Run: headless pygame with SDL's dummy video driver; simulated clock (each Clock.tick advances the game by its frame time, no real sleeping); random seed 0; keys injected as events and as key.get_pressed() state; mouse plan: one left click at the window centre at the start of phase 2, then a move to the lower-right quarter at the start of phase 3.
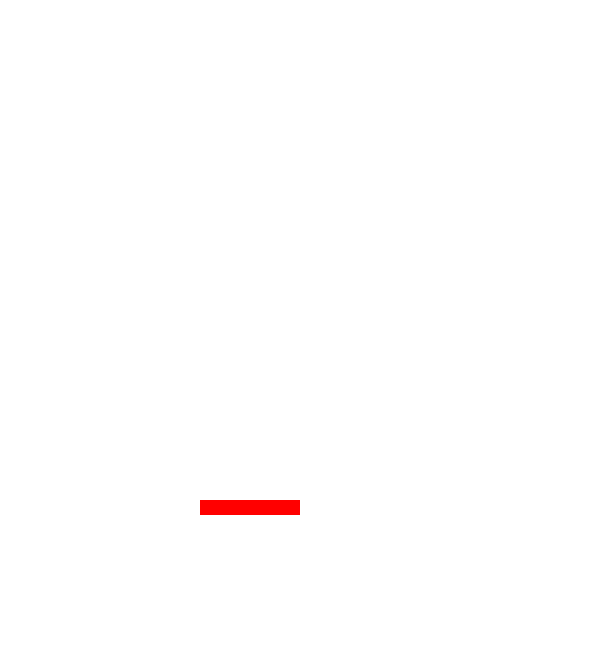
Frame 1 of 4 · flips 1–60 · no input
Frame 2 of 4 · flips 61–180 · clicked the window centre · tapped SPACE, RETURN · held RIGHT (→), D · screen unchanged from frame 1, image omitted
Frame 3 of 4 · flips 181–300 · moved the mouse to the lower-right quarter · held DOWN (↓), S · screen unchanged from frame 2, image omitted
Frame 4 of 4 · flips 301–420 · held LEFT (←), A, UP (↑), W · screen unchanged from frame 3, image omitted

The pygame program that drew these frames:

import pygame
import sys

pygame.init()
screen_width, screen_height = 600, 650
screen = pygame.display.set_mode((screen_width, screen_height))
pygame.display.set_caption("Paddle Object")
clock = pygame.time.Clock()

white = (255, 255, 255)
red = (255, 0, 0)


class Paddle(object):
    def __init__(self, y_pos):
        self.x = 100
        self.y = 15
        self.x_pos = pygame.mouse.get_pos()[0] - self.x/2

        self.x_pos = 200

        self.y_pos = y_pos
        self.rect = (self.x_pos, self.y_pos, self.x, self.y)
        self.color = red

    def draw(self):
        pygame.draw.rect(screen, self.color, self.rect)
        # self.update_paddle()

    def update_paddle(self):
        self.x_pos = pygame.mouse.get_pos()[0] - self.x/2
        if self.x_pos + self.x >= screen_width:
            self.x_pos = screen_width - self.x

        elif self.x_pos <= 0:
            self.x_pos = 0
        self.rect = (self.x_pos, self.y_pos, self.x, self.y)

    def btp_test(self):
        seg = self.x/7
        for i in range(1, 8):
            if self.x_pos + seg*(i - 1) <= pygame.mouse.get_pos()[0] <= self.x_pos + seg*i:
                print(i)

            else:
                pass


paddle = Paddle(500)


def main_loop():
    while True:
        screen.fill(white)
        paddle.draw()

        pygame.display.update()
        clock.tick(60)

        for event in pygame.event.get():
            if event.type == pygame.QUIT:
                sys.exit()

            if event.type == pygame.MOUSEBUTTONDOWN:
                paddle.btp_test()


main_loop()
